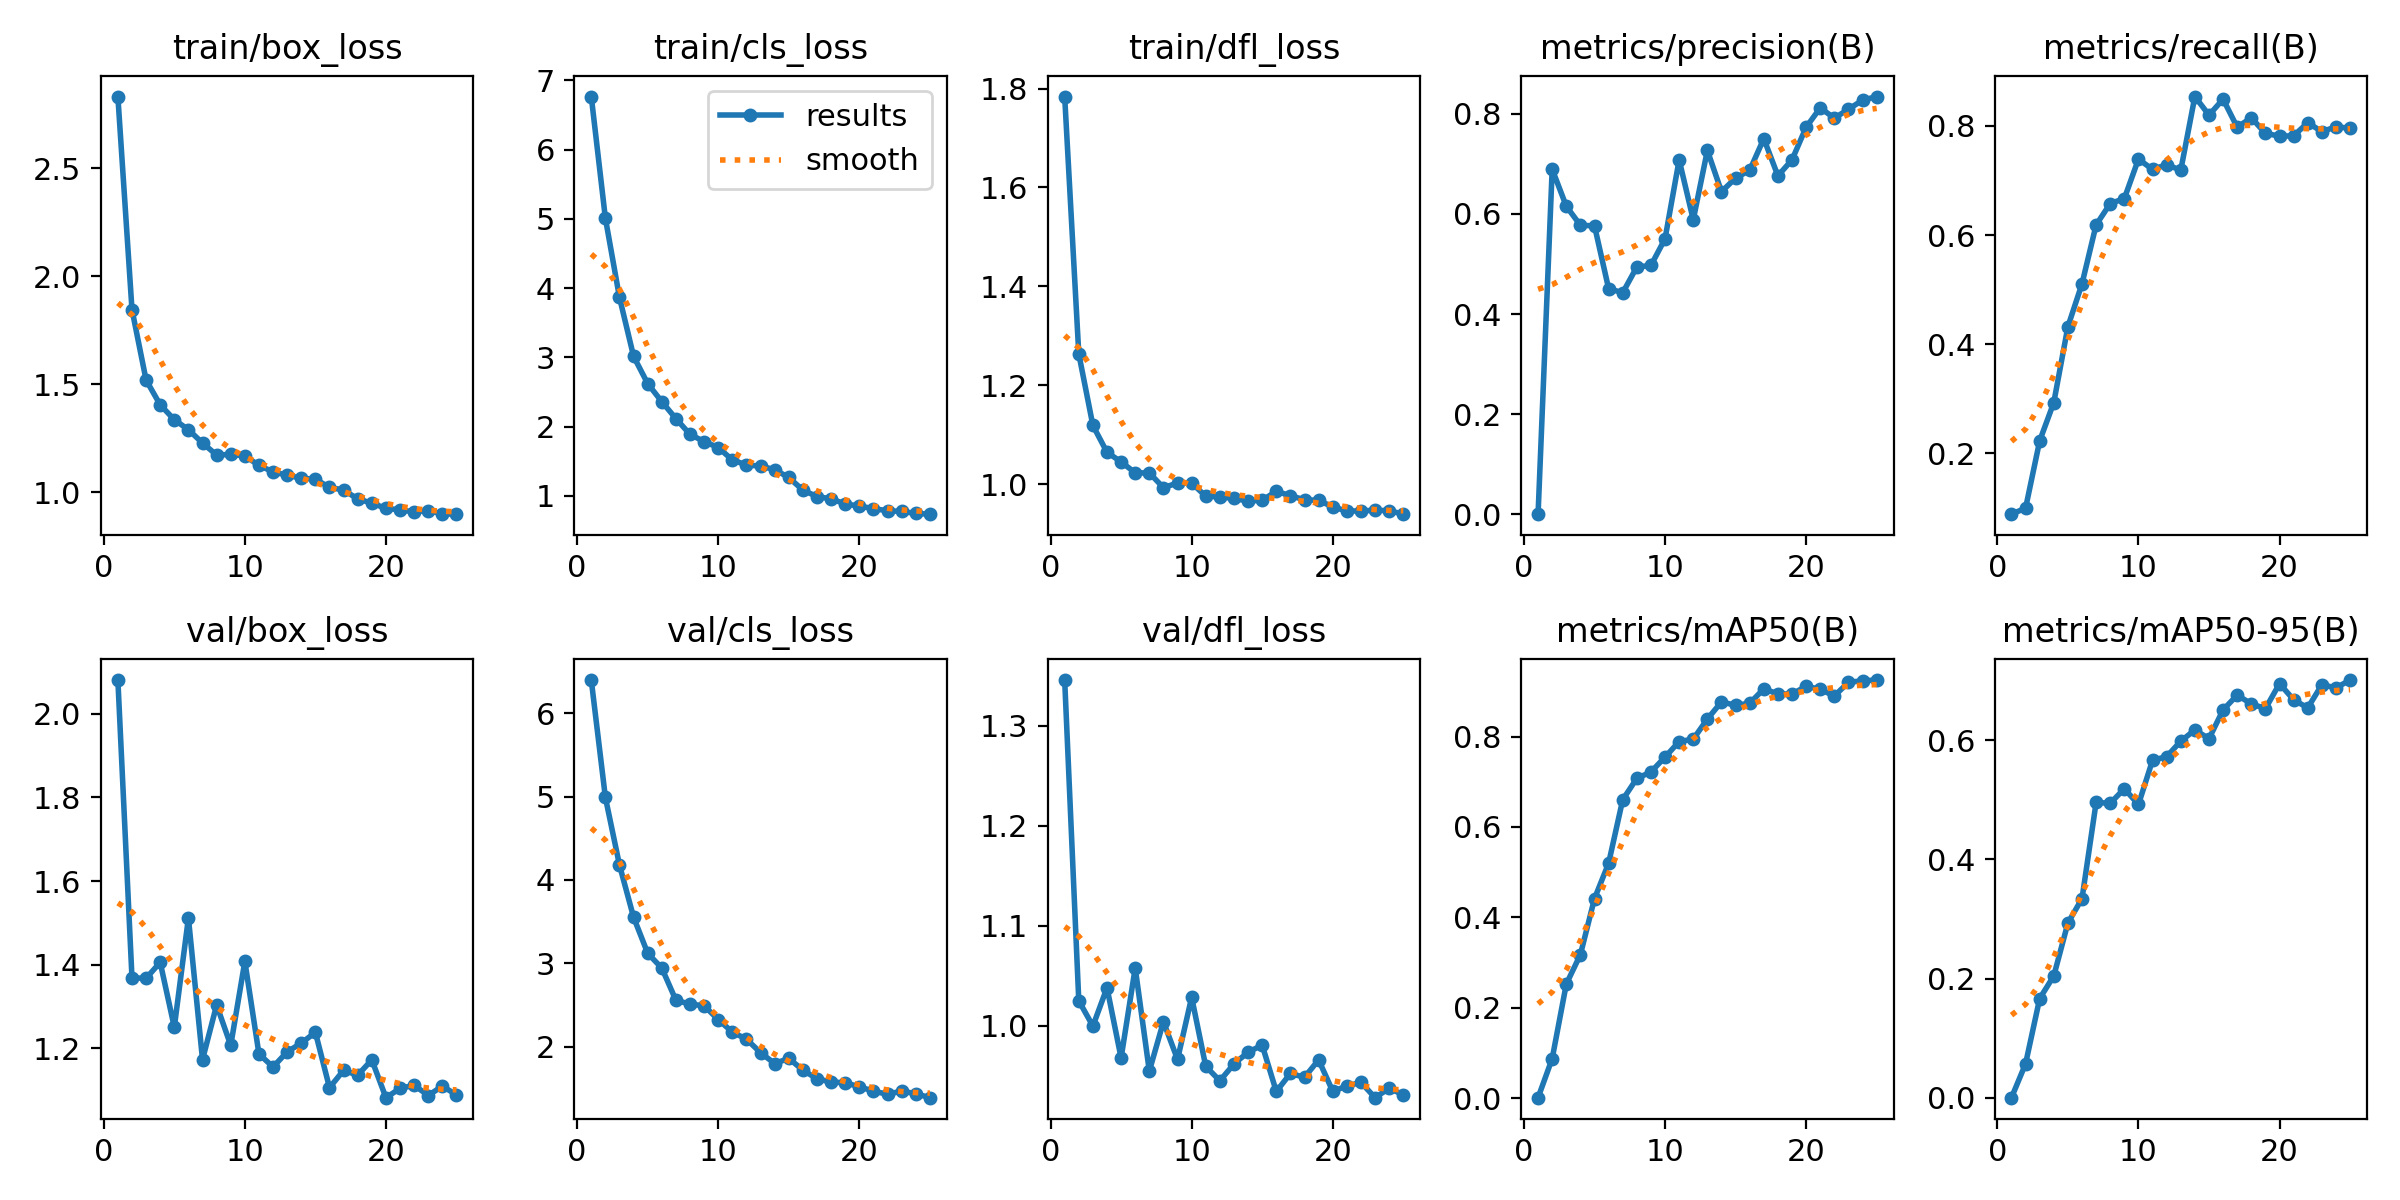

The file beside this chart, header and first rows:
epoch, time, train/box_loss, train/cls_loss, train/dfl_loss, metrics/precision(B), metrics/recall(B), metrics/mAP50(B), metrics/mAP50-95(B), val/box_loss, val/cls_loss, val/dfl_loss, lr/pg0, lr/pg1, lr/pg2
1, 66.99, 2.831, 6.767, 1.784, 0.00055, 0.08854, 0.00085, 0.00022, 2.08, 6.401, 1.345, 5.60593e-05, 5.60593e-05, 5.60593e-05
2, 134.2, 1.845, 5.01, 1.263, 0.689, 0.09965, 0.08727, 0.05711, 1.369, 4.992, 1.025, 0.0001089, 0.0001089, 0.0001089
3, 281.4, 1.519, 3.865, 1.118, 0.6152, 0.223, 0.2522, 0.1665, 1.368, 4.179, 0.9995, 0.0001572, 0.0001572, 0.0001572
4, 355.1, 1.404, 3.014, 1.064, 0.5771, 0.2932, 0.3175, 0.2044, 1.406, 3.552, 1.038, 0.0001516, 0.0001516, 0.0001516
5, 424.3, 1.335, 2.621, 1.045, 0.5761, 0.4323, 0.4415, 0.2931, 1.251, 3.12, 0.9677, 0.0001448, 0.0001448, 0.0001448
6, 496.1, 1.289, 2.359, 1.023, 0.4508, 0.5109, 0.5197, 0.3341, 1.512, 2.942, 1.058, 0.0001379, 0.0001379, 0.0001379
7, 574.7, 1.227, 2.115, 1.022, 0.4425, 0.6188, 0.6604, 0.4953, 1.173, 2.556, 0.9545, 0.0001311, 0.0001311, 0.0001311
8, 661.3, 1.172, 1.887, 0.9927, 0.4939, 0.6578, 0.7075, 0.4939, 1.304, 2.509, 1.004, 0.0001243, 0.0001243, 0.0001243
9, 738.7, 1.174, 1.783, 1.002, 0.497, 0.667, 0.7217, 0.5183, 1.207, 2.49, 0.9662, 0.0001175, 0.0001175, 0.0001175
10, 815.5, 1.168, 1.697, 1.002, 0.5503, 0.7392, 0.7547, 0.4919, 1.408, 2.324, 1.028, 0.0001107, 0.0001107, 0.0001107
11, 891.7, 1.123, 1.518, 0.9753, 0.7076, 0.7204, 0.789, 0.5661, 1.187, 2.174, 0.9593, 0.0001039, 0.0001039, 0.0001039
12, 998.8, 1.094, 1.445, 0.9739, 0.5881, 0.7291, 0.7944, 0.5722, 1.156, 2.088, 0.9448, 9.70768e-05, 9.70768e-05, 9.70768e-05
13, 1069, 1.078, 1.429, 0.9708, 0.7266, 0.7189, 0.8389, 0.598, 1.192, 1.927, 0.9616, 9.02656e-05, 9.02656e-05, 9.02656e-05
14, 2207, 1.064, 1.378, 0.9656, 0.6442, 0.8539, 0.8768, 0.617, 1.213, 1.796, 0.9734, 8.34544e-05, 8.34544e-05, 8.34544e-05
15, 2272, 1.06, 1.264, 0.9672, 0.6713, 0.82, 0.8693, 0.6022, 1.239, 1.858, 0.9805, 7.66432e-05, 7.66432e-05, 7.66432e-05
16, 2811, 1.022, 1.082, 0.9852, 0.6868, 0.8491, 0.8737, 0.6505, 1.106, 1.717, 0.9341, 6.9832e-05, 6.9832e-05, 6.9832e-05
17, 2874, 1.01, 0.9881, 0.9765, 0.7501, 0.7977, 0.9056, 0.6754, 1.148, 1.613, 0.9522, 6.30208e-05, 6.30208e-05, 6.30208e-05
18, 2945, 0.9681, 0.9559, 0.9681, 0.6759, 0.8151, 0.8946, 0.6606, 1.136, 1.574, 0.9483, 5.62096e-05, 5.62096e-05, 5.62096e-05
19, 3014, 0.9492, 0.882, 0.9671, 0.7077, 0.7865, 0.894, 0.6527, 1.173, 1.565, 0.9657, 4.93984e-05, 4.93984e-05, 4.93984e-05
20, 3084, 0.9246, 0.851, 0.9537, 0.7729, 0.7814, 0.9115, 0.6946, 1.082, 1.517, 0.9344, 4.25872e-05, 4.25872e-05, 4.25872e-05
21, 3155, 0.918, 0.8151, 0.9454, 0.8115, 0.7819, 0.9044, 0.6675, 1.105, 1.464, 0.9395, 3.5776e-05, 3.5776e-05, 3.5776e-05
22, 3225, 0.9078, 0.7835, 0.9456, 0.791, 0.8061, 0.8899, 0.6539, 1.112, 1.427, 0.9433, 2.89648e-05, 2.89648e-05, 2.89648e-05
23, 3303, 0.9147, 0.7748, 0.9469, 0.8088, 0.7896, 0.9201, 0.6927, 1.088, 1.465, 0.9279, 2.21536e-05, 2.21536e-05, 2.21536e-05
24, 3381, 0.8994, 0.7454, 0.9462, 0.8268, 0.7985, 0.9236, 0.6875, 1.11, 1.434, 0.9374, 1.53424e-05, 1.53424e-05, 1.53424e-05
25, 3462, 0.8979, 0.7344, 0.939, 0.8341, 0.7958, 0.9252, 0.7006, 1.089, 1.386, 0.9308, 8.5312e-06, 8.5312e-06, 8.5312e-06
